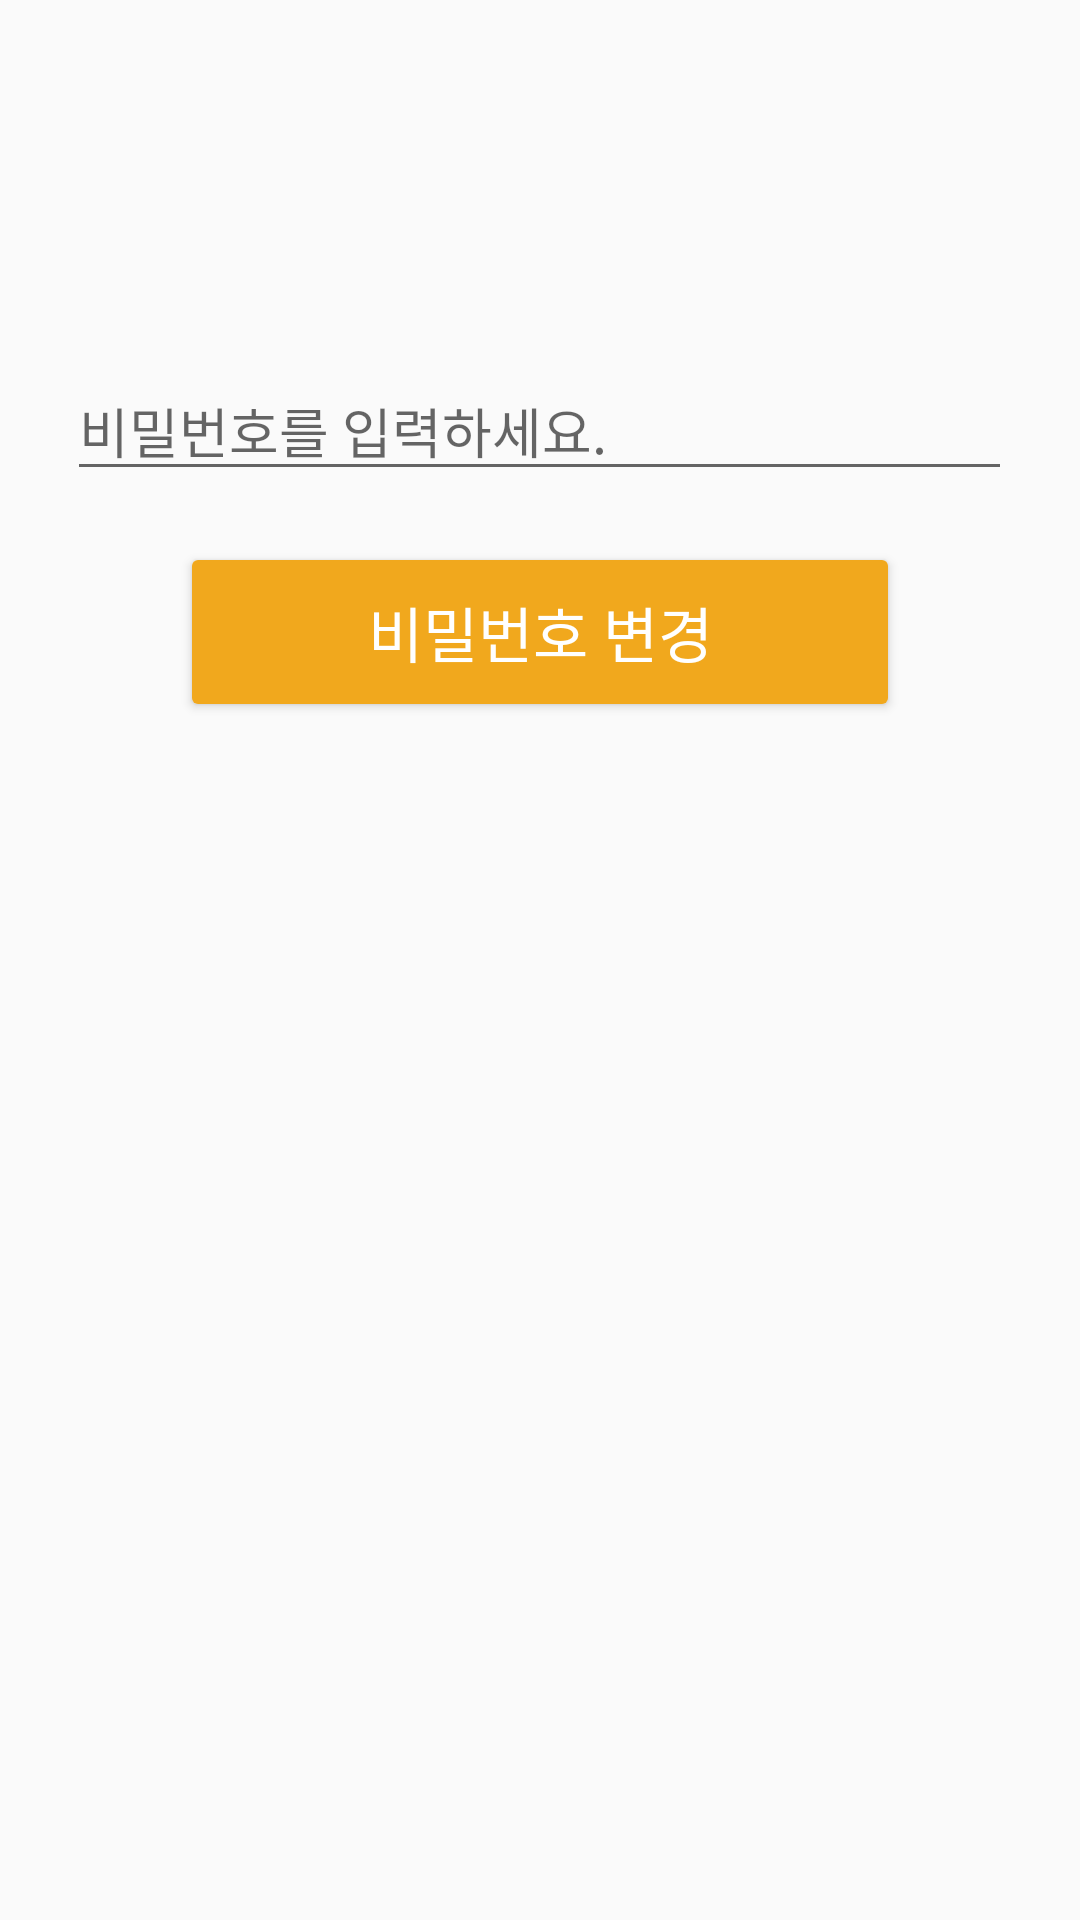

This screen was rendered from an Android layout file. Write that file and the resources it references.
<!-- AndroidManifest.xml: application theme Theme.Vaccine_on -->
<!-- res/layout/activity_password_change.xml -->
<?xml version="1.0" encoding="utf-8"?>
<androidx.constraintlayout.widget.ConstraintLayout xmlns:android="http://schemas.android.com/apk/res/android"
    xmlns:app="http://schemas.android.com/apk/res-auto"
    xmlns:tools="http://schemas.android.com/tools"
    android:layout_width="match_parent"
    android:layout_height="match_parent"
    tools:context=".PasswordChangeActivity">

    <EditText
        android:id="@+id/insert_password"
        android:layout_width="wrap_content"
        android:layout_height="wrap_content"
        android:ems="15"
        android:maxLength="10"
        android:fontFamily="@font/nanum_square_r"
        android:hint="비밀번호를 입력하세요."
        app:layout_constraintBottom_toTopOf="@+id/btn_password"
        app:layout_constraintEnd_toEndOf="parent"
        app:layout_constraintHorizontal_bias="0.494"
        app:layout_constraintStart_toStartOf="parent"
        app:layout_constraintTop_toTopOf="parent"
        app:layout_constraintVertical_bias="0.875" />

    <Button
        android:id="@+id/btn_password"
        android:layout_width="0dp"
        android:layout_height="60dp"
        android:layout_margin="60dp"
        android:fontFamily="@font/nanum_square_b"
        android:text="@string/change_password"
        android:textSize="20sp"
        android:textColor="@color/white"
        app:backgroundTint="@color/main_color2"
        app:layout_constraintBottom_toBottomOf="parent"
        app:layout_constraintEnd_toEndOf="parent"
        app:layout_constraintStart_toStartOf="parent"
        app:layout_constraintTop_toTopOf="parent"
        app:layout_constraintVertical_bias="0.262" />


</androidx.constraintlayout.widget.ConstraintLayout>
<!-- resources referenced by this layout -->
<resources>
  <color name="main_color2">#F1A81D</color>
  <color name="white">#FFFFFFFF</color>
  
      //app color
  <string name="change_password">비밀번호 변경</string>
  <style name="Theme.Vaccine_on" parent="Theme.AppCompat.Light.NoActionBar">
          
          <item name="colorPrimary">@color/purple_500</item>
          <item name="colorPrimaryVariant">@color/black</item>
          <item name="colorOnPrimary">@color/white</item>
          
          <item name="colorSecondary">@color/teal_200</item>
          <item name="colorSecondaryVariant">@color/teal_700</item>
          <item name="colorOnSecondary">@color/black</item>
          
          <item name="android:statusBarColor" tools:targetApi="l">?attr/colorPrimaryVariant</item>
          
      </style>
  <color name="purple_500">#FF6200EE</color>
  <color name="black">#FF000000</color>
  <color name="teal_200">#FF03DAC5</color>
  <color name="teal_700">#FF018786</color>
</resources>
